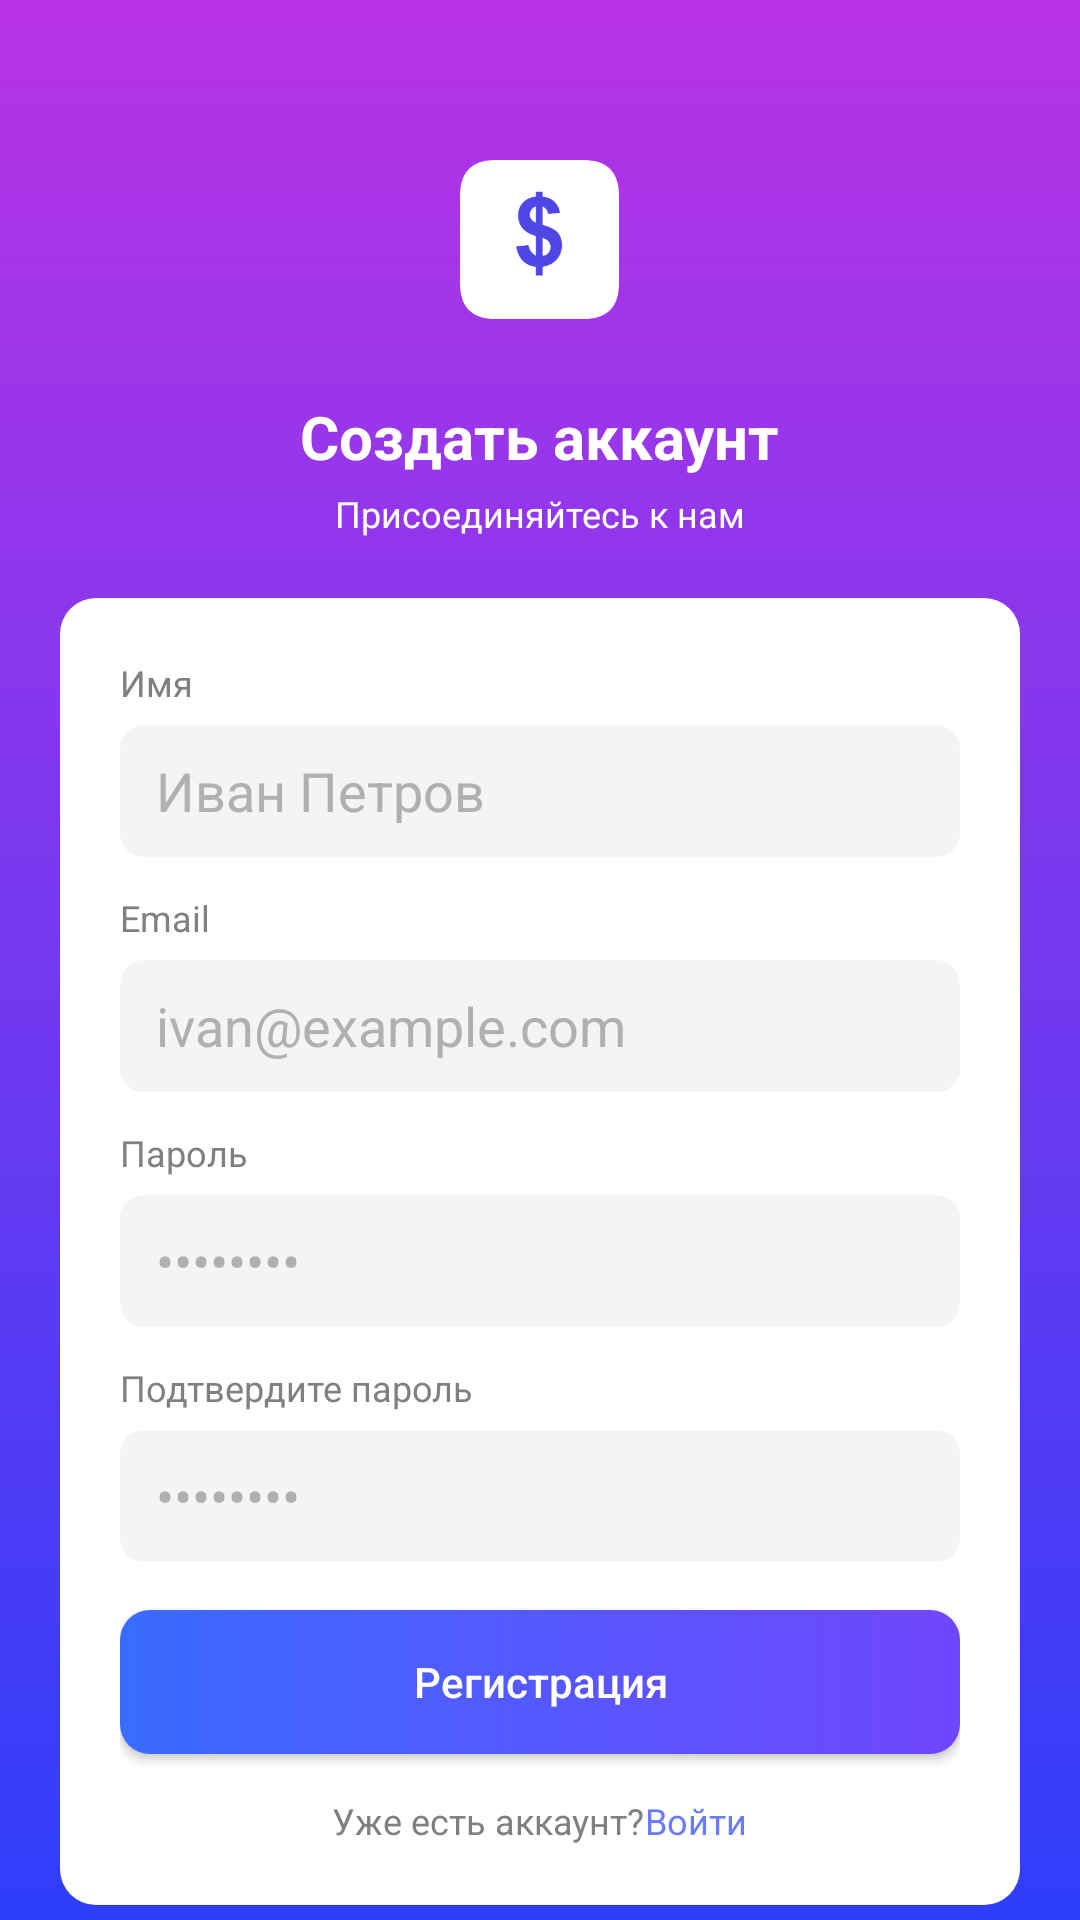

Layout XML and referenced resources for this Android screen:
<!-- AndroidManifest.xml: application theme Theme.MyFin -->
<!-- res/layout/activity_register.xml -->
<?xml version="1.0" encoding="utf-8"?>
<androidx.constraintlayout.widget.ConstraintLayout
    xmlns:android="http://schemas.android.com/apk/res/android"
    xmlns:app="http://schemas.android.com/apk/res-auto"
    android:id="@+id/main"
    android:layout_width="match_parent"
    android:layout_height="match_parent"
    android:background="@drawable/bg_gradient">

    
    <LinearLayout
        android:id="@+id/iconWrapper"
        android:layout_width="64dp"
        android:layout_height="64dp"
        android:gravity="center"
        android:orientation="vertical"
        app:layout_constraintTop_toTopOf="parent"
        app:layout_constraintStart_toStartOf="parent"
        app:layout_constraintEnd_toEndOf="parent"
        android:layout_marginTop="48dp">

        <ImageView
            android:id="@+id/iconCurrency"
            android:layout_width="53dp"
            android:layout_height="53dp"
            android:src="@drawable/ic_currency" />
    </LinearLayout>

    
    <TextView
        android:id="@+id/title"
        android:layout_width="wrap_content"
        android:layout_height="wrap_content"
        android:text="@string/register_title"
        android:textColor="@android:color/white"
        android:textStyle="bold"
        android:textSize="20sp"
        app:layout_constraintTop_toBottomOf="@id/iconWrapper"
        app:layout_constraintStart_toStartOf="parent"
        app:layout_constraintEnd_toEndOf="parent"
        android:layout_marginTop="20dp" />

    
    <TextView
        android:id="@+id/subtitle"
        android:layout_width="wrap_content"
        android:layout_height="wrap_content"
        android:text="@string/register_subtitle"
        android:textColor="@android:color/white"
        android:textSize="12sp"
        app:layout_constraintTop_toBottomOf="@id/title"
        app:layout_constraintStart_toStartOf="parent"
        app:layout_constraintEnd_toEndOf="parent"
        android:layout_marginTop="4dp" />

    
    <LinearLayout
        android:id="@+id/card"
        android:layout_width="0dp"
        android:layout_height="wrap_content"
        android:orientation="vertical"
        android:padding="20dp"
        android:background="@drawable/bg_card"
        app:layout_constraintTop_toBottomOf="@id/subtitle"
        app:layout_constraintStart_toStartOf="parent"
        app:layout_constraintEnd_toEndOf="parent"
        android:layout_margin="20dp">

        
        <TextView
            android:layout_width="wrap_content"
            android:layout_height="wrap_content"
            android:text="@string/name"
            android:textSize="12sp"
            android:textColor="#808080" />

        <EditText
            android:id="@+id/nameField"
            android:layout_width="match_parent"
            android:layout_height="44dp"
            android:hint="Иван Петров"
            android:background="@drawable/bg_input"
            android:paddingStart="12dp"
            android:paddingEnd="12dp"
            android:textColor="#333"
            android:textColorHint="#B0B0B0"
            android:inputType="textPersonName"
            android:layout_marginTop="6dp" />

        
        <TextView
            android:layout_width="wrap_content"
            android:layout_height="wrap_content"
            android:text="@string/email"
            android:textSize="12sp"
            android:textColor="#808080"
            android:layout_marginTop="12dp" />

        <EditText
            android:id="@+id/emailField"
            android:layout_width="match_parent"
            android:layout_height="44dp"
            android:hint="ivan@example.com"
            android:background="@drawable/bg_input"
            android:paddingStart="12dp"
            android:paddingEnd="12dp"
            android:textColor="#333"
            android:textColorHint="#B0B0B0"
            android:inputType="textEmailAddress"
            android:layout_marginTop="6dp" />

        
        <TextView
            android:layout_width="wrap_content"
            android:layout_height="wrap_content"
            android:text="@string/password_hint"
            android:textSize="12sp"
            android:textColor="#808080"
            android:layout_marginTop="12dp" />

        <EditText
            android:id="@+id/passwordField"
            android:layout_width="match_parent"
            android:layout_height="44dp"
            android:hint="••••••••"
            android:background="@drawable/bg_input"
            android:paddingStart="12dp"
            android:paddingEnd="12dp"
            android:textColor="#333"
            android:textColorHint="#B0B0B0"
            android:inputType="textPassword"
            android:layout_marginTop="6dp" />

        
        <TextView
            android:layout_width="wrap_content"
            android:layout_height="wrap_content"
            android:text="@string/confirm_password"
            android:textSize="12sp"
            android:textColor="#808080"
            android:layout_marginTop="12dp" />

        <EditText
            android:id="@+id/confirmPasswordField"
            android:layout_width="match_parent"
            android:layout_height="44dp"
            android:hint="••••••••"
            android:background="@drawable/bg_input"
            android:paddingStart="12dp"
            android:paddingEnd="12dp"
            android:textColor="#333"
            android:textColorHint="#B0B0B0"
            android:inputType="textPassword"
            android:layout_marginTop="6dp" />

        
        <Button
            android:id="@+id/btnRegister"
            android:layout_width="match_parent"
            android:layout_height="48dp"
            android:text="@string/register"
            android:textAllCaps="false"
            android:textColor="@android:color/white"
            android:background="@drawable/bg_button"
            android:backgroundTint="@null"
            app:backgroundTint="@null"
            android:layout_marginTop="16dp" />

        
        <LinearLayout
            android:layout_width="match_parent"
            android:layout_height="wrap_content"
            android:orientation="horizontal"
            android:gravity="center"
            android:layout_marginTop="14dp">

            <TextView
                android:layout_width="wrap_content"
                android:layout_height="wrap_content"
                android:text="@string/already_have_account"
                android:textSize="12sp"
                android:textColor="#808080" />

            <TextView
                android:id="@+id/btnLogin"
                android:layout_width="wrap_content"
                android:layout_height="wrap_content"
                android:text="@string/sign_in_link"
                android:textSize="12sp"
                android:textColor="#6A7BFF" />
        </LinearLayout>
    </LinearLayout>

</androidx.constraintlayout.widget.ConstraintLayout>
<!-- resources referenced by this layout -->
<resources>
  <!-- drawable bg_button (drawable) -->
  <shape xmlns:android="http://schemas.android.com/apk/res/android" android:shape="rectangle">
      <gradient
          android:startColor="#3A6BFF"
          android:endColor="#7046FF"
          android:angle="0" />
      <corners android:radius="10dp" />
  </shape>
  <!-- drawable bg_card (drawable) -->
  <shape xmlns:android="http://schemas.android.com/apk/res/android" android:shape="rectangle">
      <solid android:color="@android:color/white" />
      <corners android:radius="12dp" />
  </shape>
  <!-- drawable bg_gradient (drawable) -->
  <shape xmlns:android="http://schemas.android.com/apk/res/android" android:shape="rectangle">
      <gradient
          android:startColor="#2E3EFA"
          android:endColor="#B833E5"
          android:angle="90" />
  </shape>
  <!-- drawable bg_input (drawable) -->
  <shape xmlns:android="http://schemas.android.com/apk/res/android" android:shape="rectangle">
      <solid android:color="#F4F4F4" />
      <corners android:radius="8dp" />
  </shape>
  <string name="already_have_account">Уже есть аккаунт?</string>
  <string name="confirm_password">Подтвердите пароль</string>
  <string name="email">Email</string>
  <string name="name">Имя</string>
  <string name="password_hint">Пароль</string>
  <string name="register">Регистрация</string>
  <string name="register_subtitle">Присоединяйтесь к нам</string>
  <string name="register_title">Создать аккаунт</string>
  <string name="sign_in_link">Войти</string>
  <color name="colorPrimary">#5F45FF</color>
  <color name="colorPrimaryDark">#4A36CC</color>
  <color name="colorAccent">#FF6B6B</color>
  <color name="white">#FFFFFFFF</color>
  <color name="surface">#FFFFFF</color>
  <color name="text_primary">#161616</color>
  <color name="background">#F7F8FA</color>
  <style name="WindowAnimationTheme">
          <item name="android:windowEnterAnimation">@null</item>
          <item name="android:windowExitAnimation">@null</item>
          <item name="android:activityOpenEnterAnimation">@null</item>
          <item name="android:activityOpenExitAnimation">@null</item>
          <item name="android:activityCloseEnterAnimation">@null</item>
          <item name="android:activityCloseExitAnimation">@null</item>
      </style>
  <color name="text_secondary">#6B7280</color>
  <color name="card_background">#FFFFFF</color>
  <color name="card_stroke">#E8E8E8</color>
  <!-- drawable bg_header_rounded (drawable) -->
  <?xml version="1.0" encoding="utf-8"?>
  <shape xmlns:android="http://schemas.android.com/apk/res/android" android:shape="rectangle">
      <gradient
          android:startColor="#2E3EFA"
          android:endColor="#A033E5"
          android:angle="90" />
      <corners android:bottomLeftRadius="24dp" android:bottomRightRadius="24dp" />
  </shape>
  <style name="Widget.MyFin.EditText" parent="Widget.MaterialComponents.TextInputEditText.OutlinedBox">
          <item name="android:textColor">@color/edit_text_text</item>
          <item name="android:textColorHint">@color/edit_text_hint</item>
          <item name="android:textSize">16sp</item>
          <item name="android:padding">12dp</item>
          <item name="boxStrokeColor">@color/colorPrimary</item>
          <item name="boxBackgroundColor">@color/edit_text_background</item>
      </style>
  <color name="edit_text_text">#161616</color>
  <color name="edit_text_hint">#9E9E9E</color>
  <color name="edit_text_background">#FFFFFF</color>
</resources>
